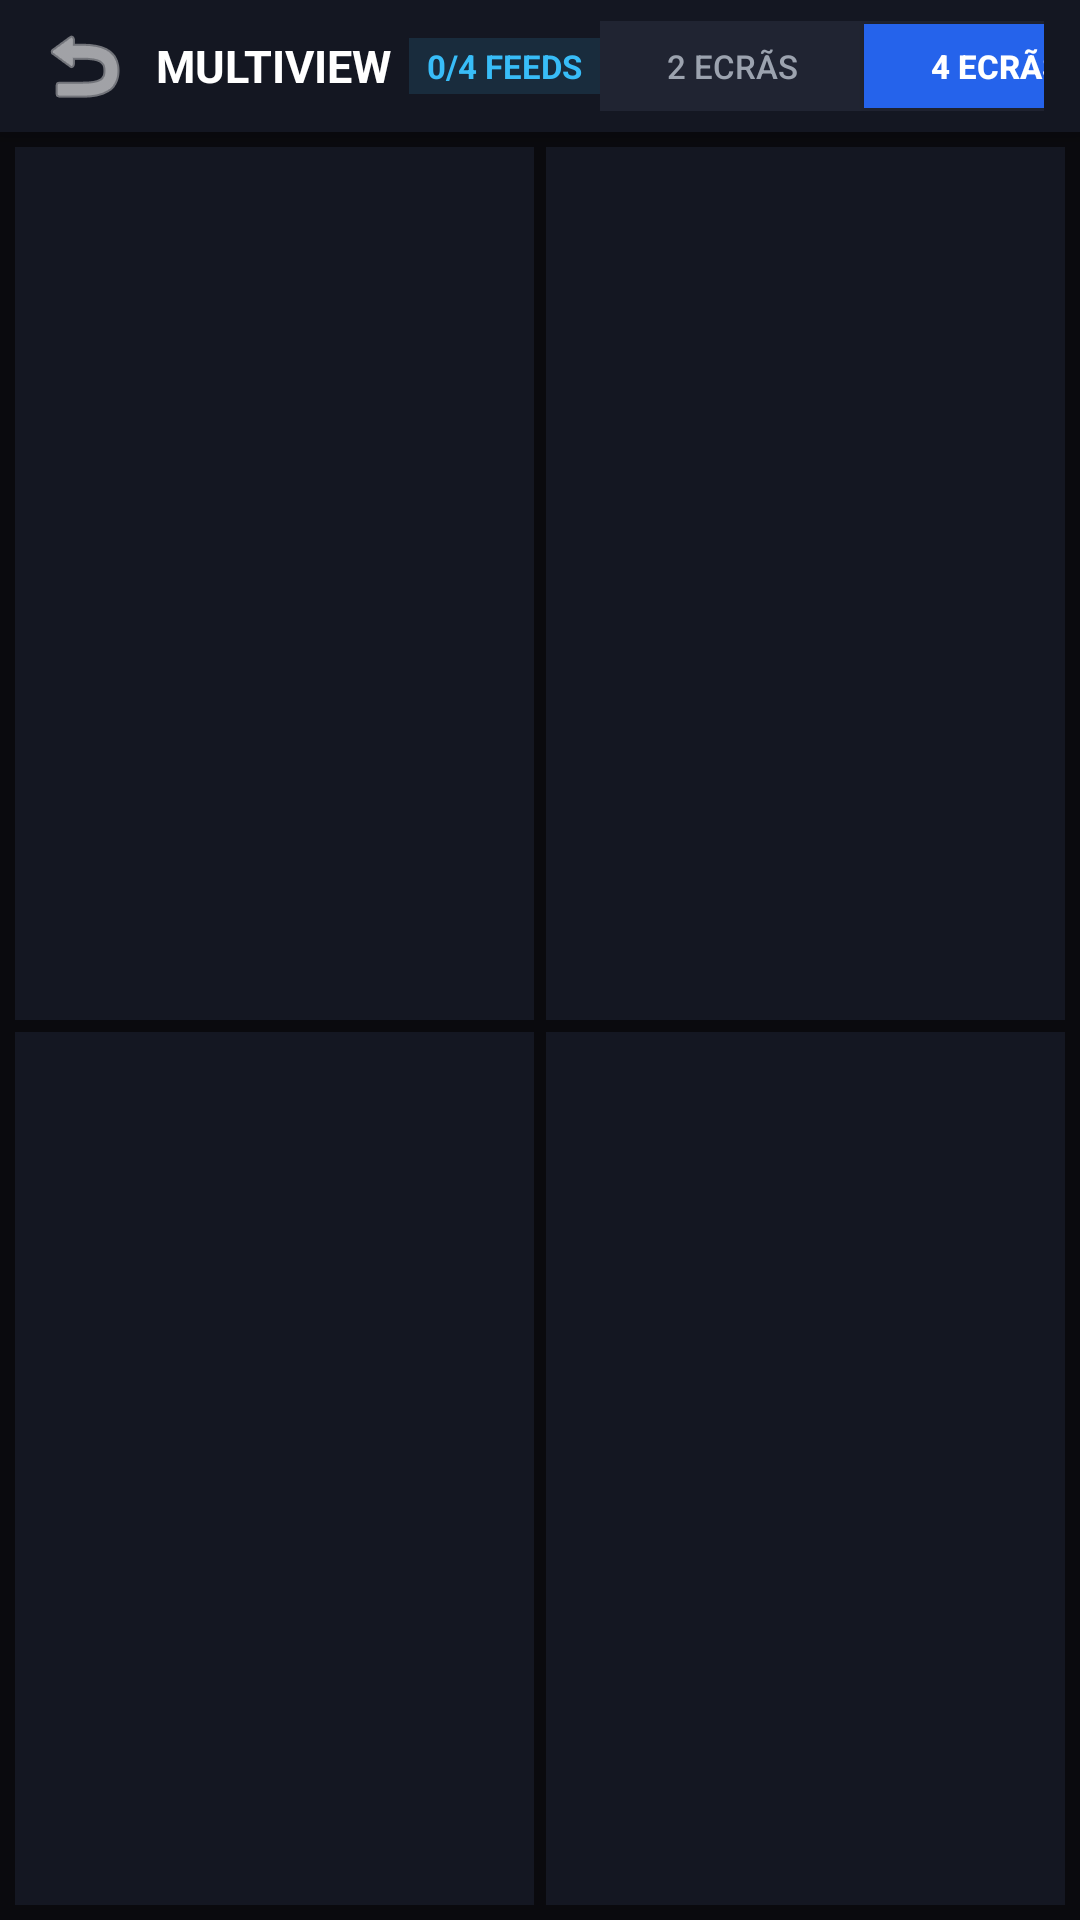

This screen was rendered from an Android layout file. Write that file and the resources it references.
<!-- AndroidManifest.xml: activity theme Theme.DLivePTStream.Player -->
<!-- res/layout/activity_multiview.xml -->
<?xml version="1.0" encoding="utf-8"?>
<RelativeLayout xmlns:android="http://schemas.android.com/apk/res/android"
    android:id="@+id/multiViewRoot"
    android:layout_width="match_parent"
    android:layout_height="match_parent"
    android:background="#0A0A0E">

    
    <LinearLayout
        android:id="@+id/llTopBar"
        android:layout_width="match_parent"
        android:layout_height="44dp"
        android:layout_alignParentTop="true"
        android:background="#141722"
        android:orientation="horizontal"
        android:gravity="center_vertical"
        android:paddingStart="12dp"
        android:paddingEnd="12dp"
        android:elevation="6dp">

        <ImageButton
            android:id="@+id/btnBack"
            android:layout_width="32dp"
            android:layout_height="32dp"
            android:background="?android:attr/selectableItemBackgroundBorderless"
            android:src="@android:drawable/ic_menu_revert"
            android:tint="#FFFFFF"
            android:focusable="true"
            android:contentDescription="Voltar" />

        <TextView
            android:layout_width="wrap_content"
            android:layout_height="wrap_content"
            android:layout_marginStart="8dp"
            android:text="MULTIVIEW"
            android:textColor="#FFFFFF"
            android:textSize="15sp"
            android:textStyle="bold" />

        <TextView
            android:id="@+id/tvActiveFeedsCount"
            android:layout_width="wrap_content"
            android:layout_height="wrap_content"
            android:layout_marginStart="6dp"
            android:background="#2038BDF8"
            android:paddingStart="6dp"
            android:paddingEnd="6dp"
            android:paddingTop="2dp"
            android:paddingBottom="2dp"
            android:text="0/4 FEEDS"
            android:textColor="#38BDF8"
            android:textSize="11sp"
            android:textStyle="bold" />

        <View
            android:layout_width="0dp"
            android:layout_height="1dp"
            android:layout_weight="1" />

        
        <LinearLayout
            android:layout_width="wrap_content"
            android:layout_height="30dp"
            android:background="#202432"
            android:orientation="horizontal"
            android:gravity="center_vertical">

            <Button
                android:id="@+id/btnMode2"
                android:layout_width="wrap_content"
                android:layout_height="28dp"
                android:background="@android:color/transparent"
                android:text="2 Ecrãs"
                android:textColor="#9CA3AF"
                android:textSize="11sp"
                android:paddingStart="10dp"
                android:paddingEnd="10dp"
                android:focusable="true" />

            <Button
                android:id="@+id/btnMode4"
                android:layout_width="wrap_content"
                android:layout_height="28dp"
                android:background="#2563EB"
                android:text="4 Ecrãs"
                android:textColor="#FFFFFF"
                android:textSize="11sp"
                android:textStyle="bold"
                android:paddingStart="10dp"
                android:paddingEnd="10dp"
                android:focusable="true" />
        </LinearLayout>

        <ImageButton
            android:id="@+id/btnClearAll"
            android:layout_width="32dp"
            android:layout_height="32dp"
            android:layout_marginStart="8dp"
            android:background="?android:attr/selectableItemBackgroundBorderless"
            android:src="@android:drawable/ic_menu_delete"
            android:tint="#EF4444"
            android:focusable="true"
            android:contentDescription="Limpar Todos" />
    </LinearLayout>

    
    <LinearLayout
        android:id="@+id/llGridContainer"
        android:layout_width="match_parent"
        android:layout_height="match_parent"
        android:layout_below="@id/llTopBar"
        android:orientation="vertical"
        android:padding="3dp"
        android:background="#0A0A0E">

        
        <LinearLayout
            android:id="@+id/llRowTop"
            android:layout_width="match_parent"
            android:layout_height="0dp"
            android:layout_weight="1"
            android:orientation="horizontal">

            <FrameLayout
                android:id="@+id/slot0Container"
                android:layout_width="0dp"
                android:layout_height="match_parent"
                android:layout_weight="1"
                android:layout_margin="2dp"
                android:background="#141722"
                android:focusable="true" />

            <FrameLayout
                android:id="@+id/slot1Container"
                android:layout_width="0dp"
                android:layout_height="match_parent"
                android:layout_weight="1"
                android:layout_margin="2dp"
                android:background="#141722"
                android:focusable="true" />
        </LinearLayout>

        
        <LinearLayout
            android:id="@+id/llRowBottom"
            android:layout_width="match_parent"
            android:layout_height="0dp"
            android:layout_weight="1"
            android:orientation="horizontal">

            <FrameLayout
                android:id="@+id/slot2Container"
                android:layout_width="0dp"
                android:layout_height="match_parent"
                android:layout_weight="1"
                android:layout_margin="2dp"
                android:background="#141722"
                android:focusable="true" />

            <FrameLayout
                android:id="@+id/slot3Container"
                android:layout_width="0dp"
                android:layout_height="match_parent"
                android:layout_weight="1"
                android:layout_margin="2dp"
                android:background="#141722"
                android:focusable="true" />
        </LinearLayout>
    </LinearLayout>

    
    <FrameLayout
        android:id="@+id/flFullscreenSlotContainer"
        android:layout_width="match_parent"
        android:layout_height="match_parent"
        android:background="#000000"
        android:visibility="gone"
        android:elevation="10dp" />

</RelativeLayout>
<!-- resources referenced by this layout -->
<resources>
  <style name="Theme.DLivePTStream.Player" parent="android:Theme.Material.NoActionBar">
          <item name="android:statusBarColor">#000000</item>
          <item name="android:navigationBarColor">#000000</item>
          <item name="android:windowBackground">#000000</item>
      </style>
</resources>
